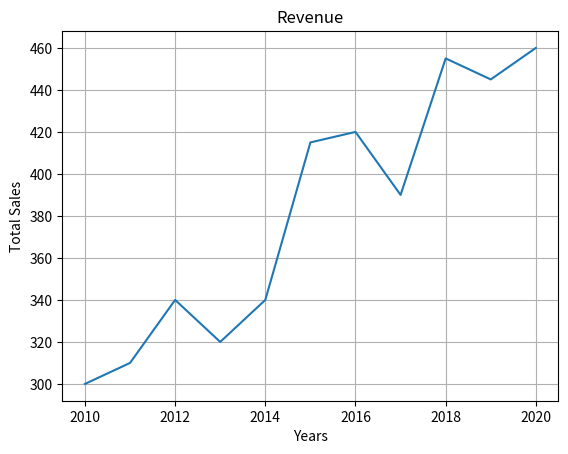

Python code for this plot:
import numpy as np
import matplotlib.pyplot as plt

y = np.array([300, 310, 340, 320, 340, 415, 420, 390, 455, 445, 460])
x = np.array([2010, 2011, 2012, 2013, 2014, 2015, 2016, 2017, 2018, 2019, 2020])

plt.title("Revenue")
plt.ylabel("Total Sales")
plt.xlabel("Years")

plt.plot(x, y)

plt.grid()

plt.show()
